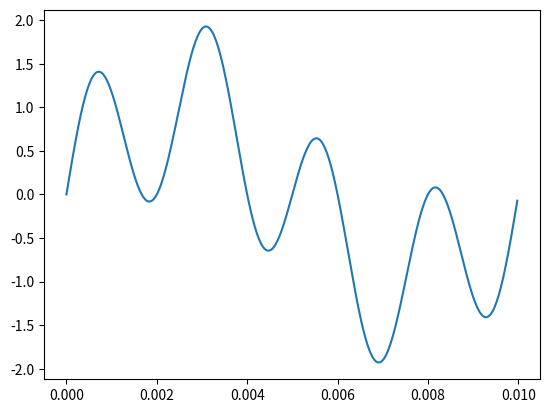
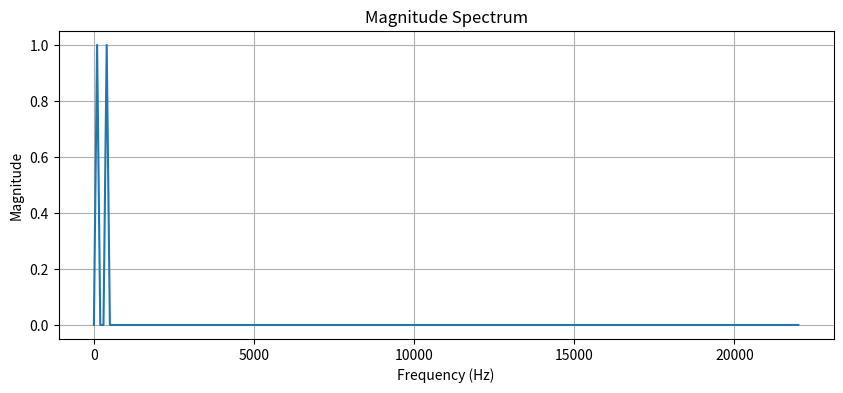

The script that saved these images, in order:
import numpy as np
import matplotlib.pyplot as plt

fs = 44100
t_step = 1/fs
f0 = 100
f1 = 400

t = np.arange(0, 0.01, t_step)
y = np.sin(2*np.pi*f0*t) + np.sin(2*np.pi*f1*t)

plt.plot(t, y)
plt.show()

fft_original = np.fft.fft(y)
freq_original = np.fft.fftfreq(len(y), d=1/fs)

idx = freq_original >= 0
X_mag = np.abs(fft_original[idx]) * 2 / len(y)   # Normalize magnitude
freqs_pos = freq_original[idx]
print(len(y))
print(len(freqs_pos))

plt.figure(figsize=(10, 4))
plt.plot(freqs_pos, X_mag)
plt.title('Magnitude Spectrum')
plt.xlabel('Frequency (Hz)')
plt.ylabel('Magnitude')
plt.grid(True)
plt.show()
